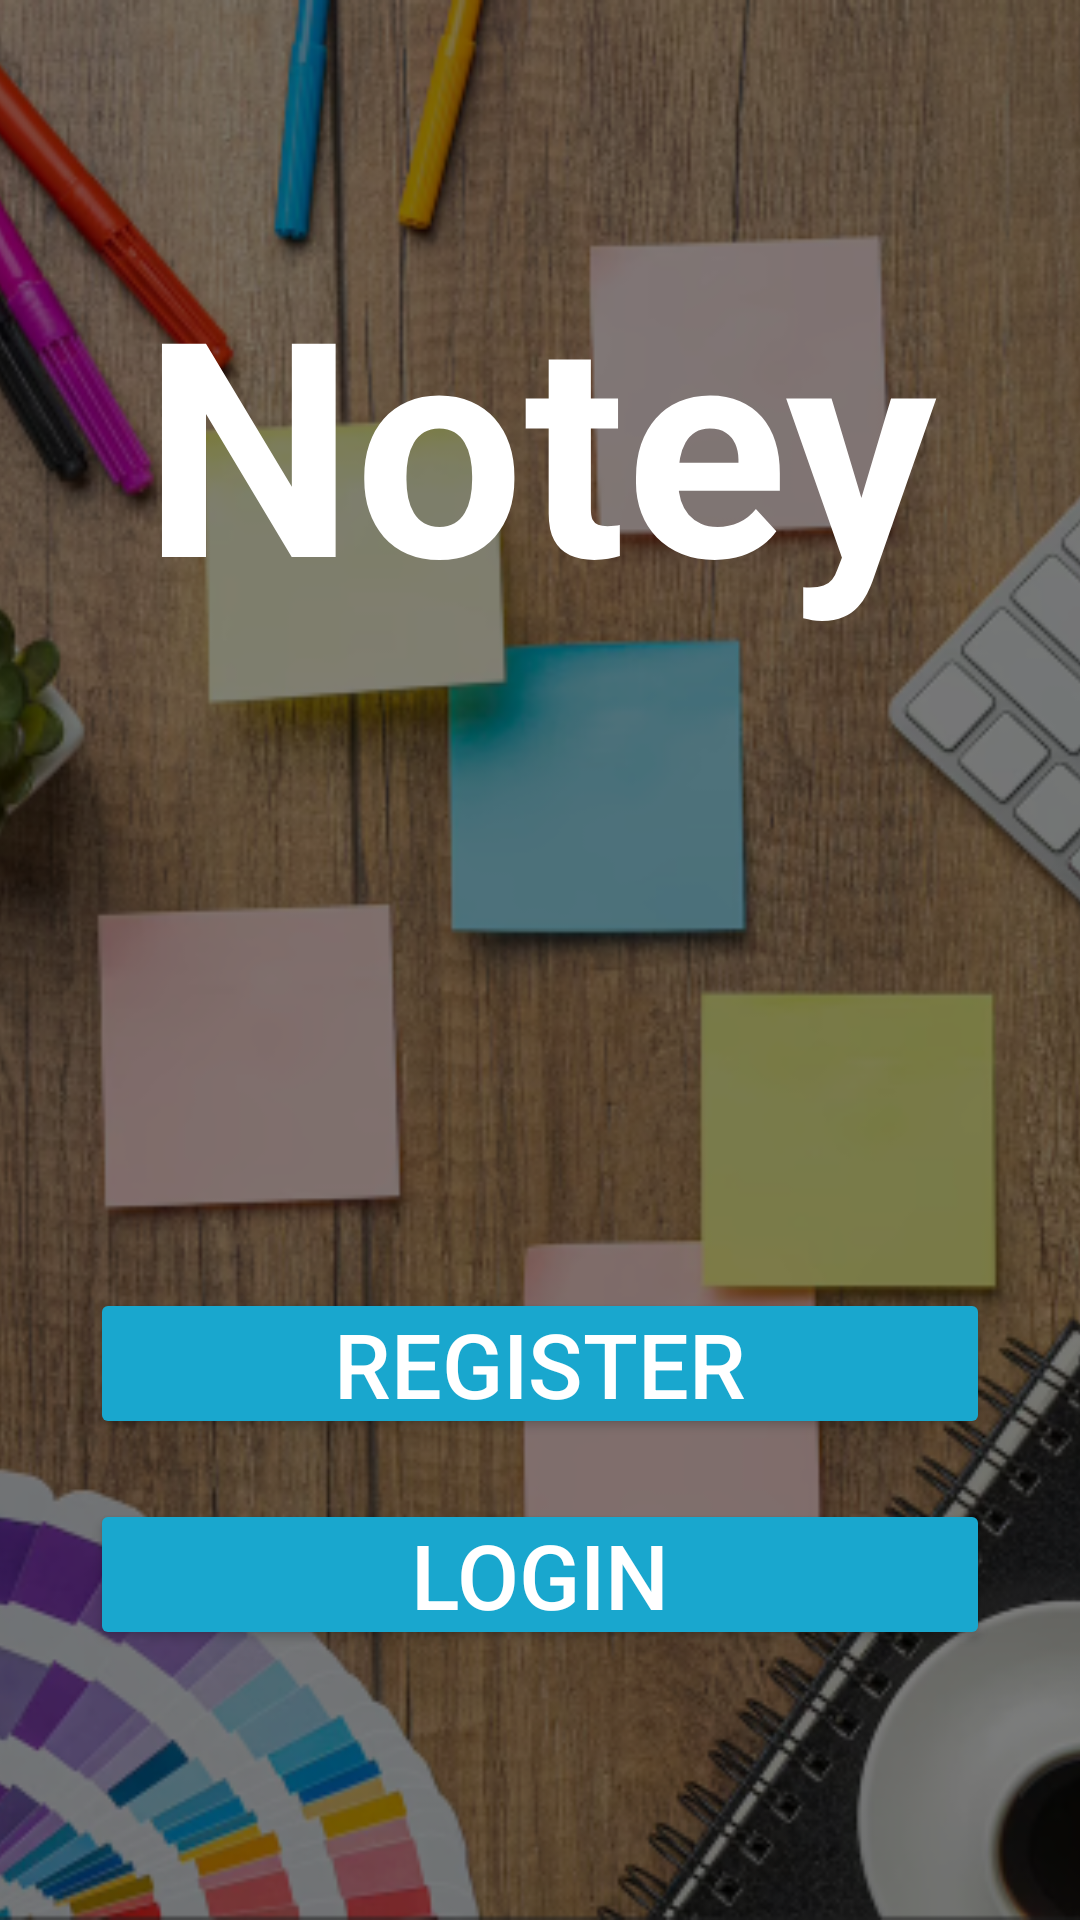

Here is an Android app screen rendered from its layout file. Give the layout XML and the strings, colors and styles it references.
<!-- AndroidManifest.xml: application theme Theme.TodoAppXml -->
<!-- res/layout/homescreen_fragment.xml -->
<?xml version="1.0" encoding="utf-8"?>
<androidx.constraintlayout.widget.ConstraintLayout xmlns:android="http://schemas.android.com/apk/res/android"
    xmlns:app="http://schemas.android.com/apk/res-auto"
    android:layout_width="match_parent"
    android:layout_height="match_parent">

    <ImageView
        android:id="@+id/imageNoteyBackground"
        android:layout_width="match_parent"
        android:layout_height="match_parent"
        android:scaleType="centerCrop"
        android:src="@drawable/homescreen" />

    <TextView
        android:id="@+id/textNotey"
        android:layout_width="wrap_content"
        android:layout_height="wrap_content"
        android:layout_marginTop="80dp"
        android:text="@string/notey"
        android:textColor="@color/white"
        android:textSize="100sp"
        android:textStyle="bold"
        app:layout_constraintLeft_toLeftOf="parent"
        app:layout_constraintRight_toRightOf="parent"
        app:layout_constraintTop_toTopOf="parent" />

    <Button
        android:id="@+id/buttonLogin"
        android:layout_width="match_parent"
        android:layout_height="wrap_content"
        android:layout_marginLeft="30dp"
        android:layout_marginRight="30dp"
        android:layout_marginBottom="90dp"
        android:backgroundTint="@color/buttonEnabled"
        android:padding="5dp"
        android:text="@string/login_button"
        android:textColor="@color/white"
        android:textSize="30sp"
        app:layout_constraintBottom_toBottomOf="parent"
        app:layout_constraintLeft_toLeftOf="parent"
        app:layout_constraintRight_toRightOf="parent" />

    <Button
        android:id="@+id/buttonRegister"
        android:layout_width="match_parent"
        android:layout_height="wrap_content"
        android:layout_marginLeft="30dp"
        android:layout_marginRight="30dp"
        android:layout_marginBottom="20dp"
        android:backgroundTint="@color/buttonEnabled"
        android:padding="5dp"
        android:text="@string/register"
        android:textColor="@color/white"
        android:textSize="30sp"
        app:layout_constraintBottom_toTopOf="@id/buttonLogin"
        app:layout_constraintLeft_toLeftOf="parent"
        app:layout_constraintRight_toRightOf="parent" />

</androidx.constraintlayout.widget.ConstraintLayout>
<!-- resources referenced by this layout -->
<resources>
  <color name="buttonEnabled">#19A7CE</color>
  <color name="white">#FFFFFFFF</color>
  <!-- drawable homescreen: png bitmap (drawable, 305209 bytes) -->
  <string name="login_button">Login</string>
  <string name="notey">Notey</string>
  <string name="register">Register</string>
  <style name="Theme.TodoAppXml" parent="Base.Theme.TodoAppXml" />
  <style name="Base.Theme.TodoAppXml" parent="Theme.Material3.DayNight.NoActionBar">
          
          
      </style>
</resources>
